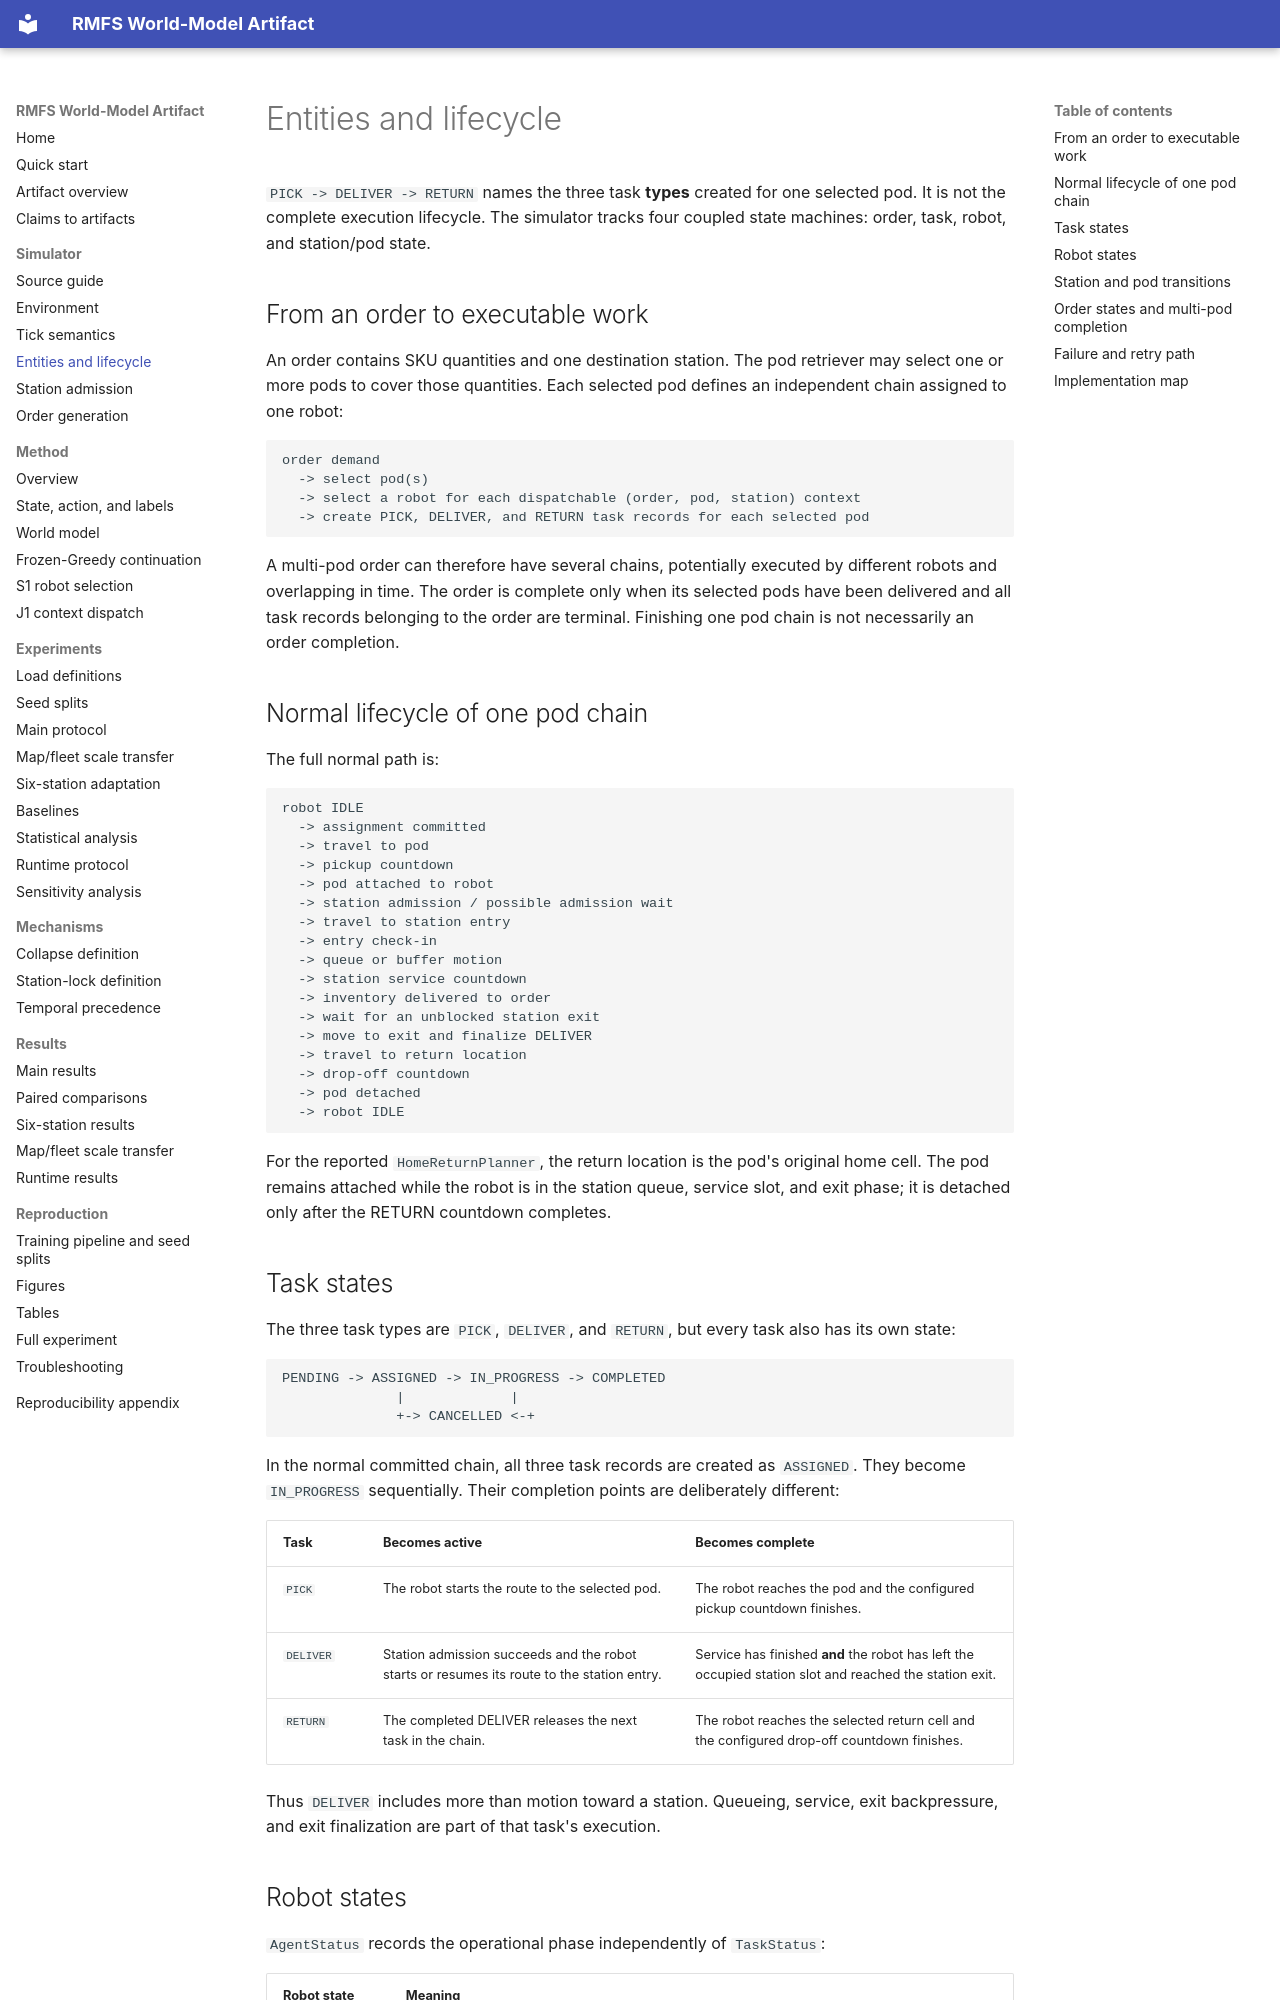

repository: YUXXX-T/rmfs-reproducibility-artifact · page: simulator/entities_and_lifecycle/index.html · generator: mkdocs

# Entities and lifecycle

`PICK -> DELIVER -> RETURN` names the three task **types** created for one
selected pod. It is not the complete execution lifecycle. The simulator tracks
four coupled state machines: order, task, robot, and station/pod state.

## From an order to executable work

An order contains SKU quantities and one destination station. The pod
retriever may select one or more pods to cover those quantities. Each selected
pod defines an independent chain assigned to one robot:

```text
order demand
  -> select pod(s)
  -> select a robot for each dispatchable (order, pod, station) context
  -> create PICK, DELIVER, and RETURN task records for each selected pod
```

A multi-pod order can therefore have several chains, potentially executed by
different robots and overlapping in time. The order is complete only when its
selected pods have been delivered and all task records belonging to the order
are terminal. Finishing one pod chain is not necessarily an order completion.

## Normal lifecycle of one pod chain

The full normal path is:

```text
robot IDLE
  -> assignment committed
  -> travel to pod
  -> pickup countdown
  -> pod attached to robot
  -> station admission / possible admission wait
  -> travel to station entry
  -> entry check-in
  -> queue or buffer motion
  -> station service countdown
  -> inventory delivered to order
  -> wait for an unblocked station exit
  -> move to exit and finalize DELIVER
  -> travel to return location
  -> drop-off countdown
  -> pod detached
  -> robot IDLE
```

For the reported `HomeReturnPlanner`, the return location is the pod's
original home cell. The pod remains attached while the robot is in the station
queue, service slot, and exit phase; it is detached only after the RETURN
countdown completes.

## Task states

The three task types are `PICK`, `DELIVER`, and `RETURN`, but every task also
has its own state:

```text
PENDING -> ASSIGNED -> IN_PROGRESS -> COMPLETED
              |             |
              +-> CANCELLED <-+
```

In the normal committed chain, all three task records are created as
`ASSIGNED`. They become `IN_PROGRESS` sequentially. Their completion points
are deliberately different:

| Task | Becomes active | Becomes complete |
|---|---|---|
| `PICK` | The robot starts the route to the selected pod. | The robot reaches the pod and the configured pickup countdown finishes. |
| `DELIVER` | Station admission succeeds and the robot starts or resumes its route to the station entry. | Service has finished **and** the robot has left the occupied station slot and reached the station exit. |
| `RETURN` | The completed DELIVER releases the next task in the chain. | The robot reaches the selected return cell and the configured drop-off countdown finishes. |

Thus `DELIVER` includes more than motion toward a station. Queueing, service,
exit backpressure, and exit finalization are part of that task's execution.
